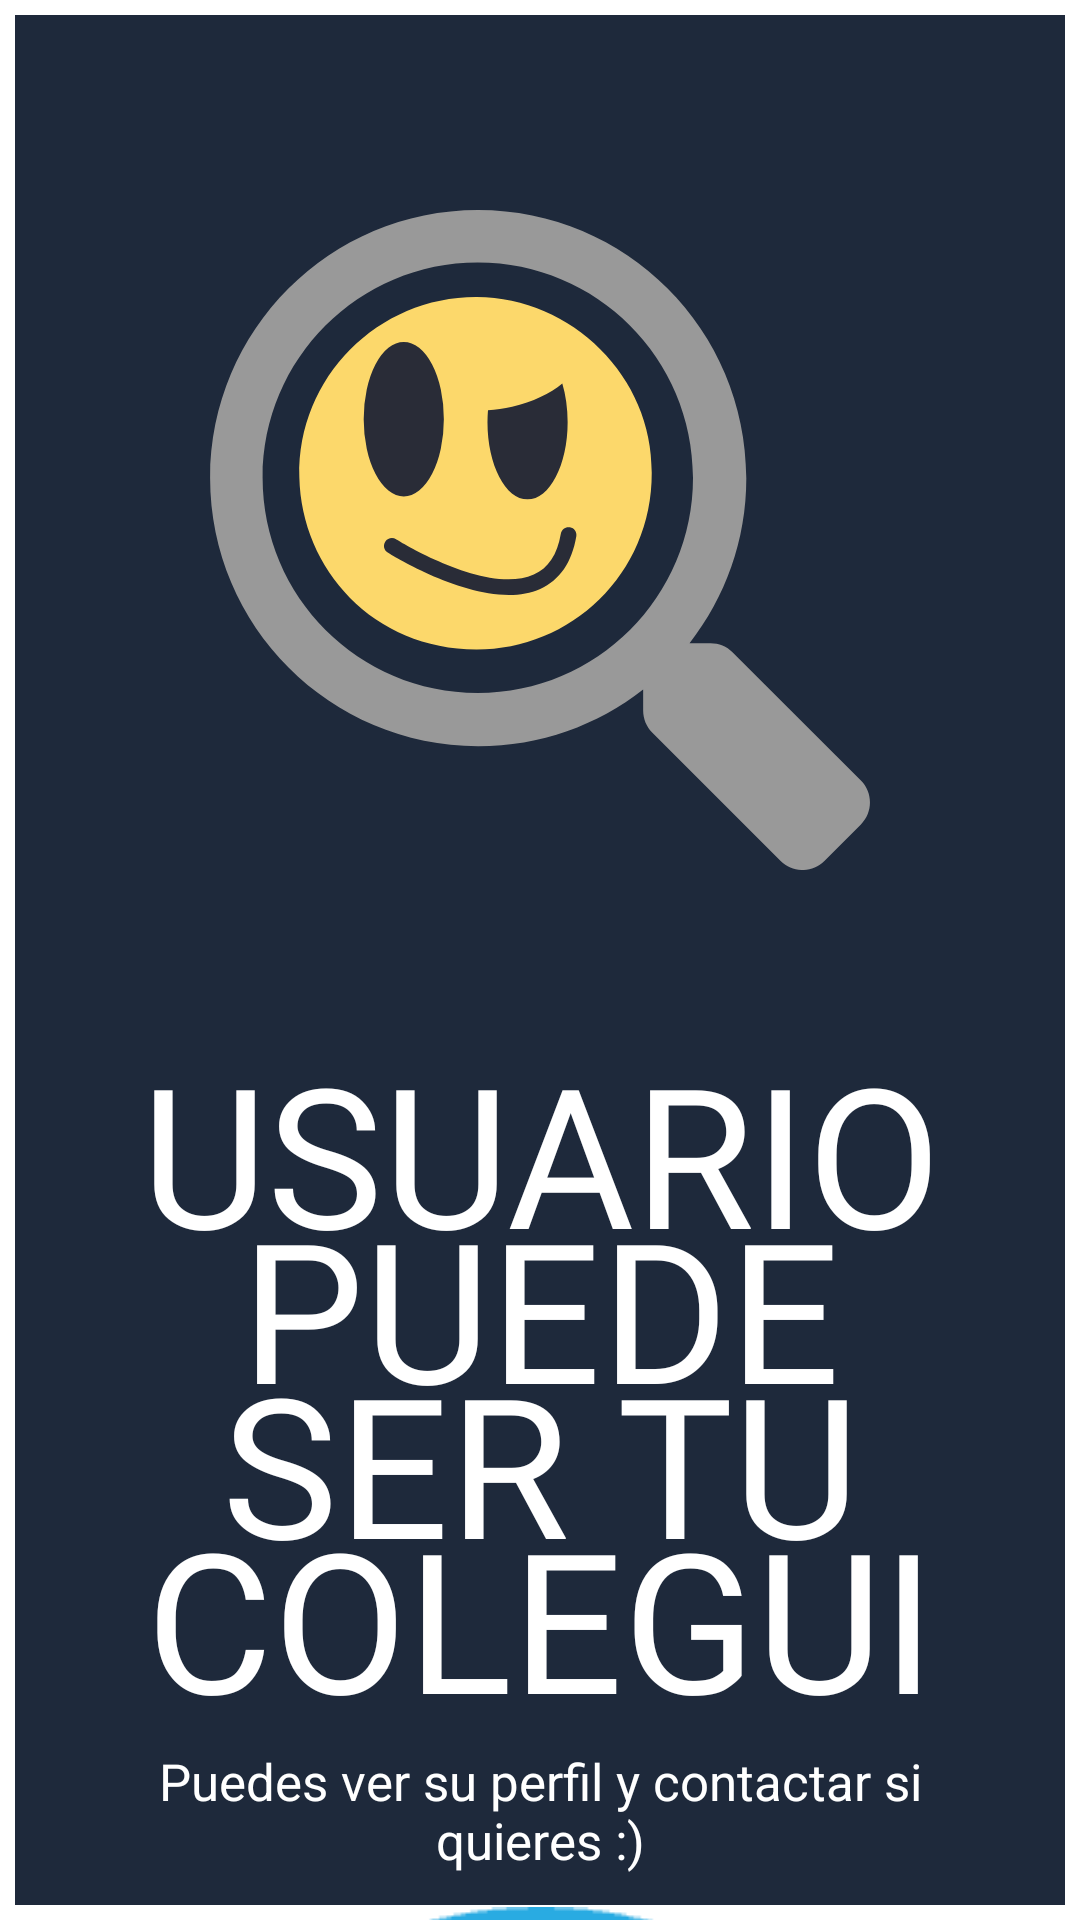

This screen was rendered from an Android layout file. Write that file and the resources it references.
<!-- AndroidManifest.xml: application theme Theme.AppCompat.NoActionBar -->
<!-- res/layout/dialog_d_peticionenviada.xml -->
<?xml version="1.0" encoding="utf-8"?>
<LinearLayout xmlns:android="http://schemas.android.com/apk/res/android"
    xmlns:app="http://schemas.android.com/apk/res-auto"
    android:layout_width="match_parent"
    android:layout_height="match_parent"
    android:background="@layout/border"
    android:orientation="vertical">


    <ScrollView
        android:layout_width="match_parent"
        android:layout_height="match_parent">

        <LinearLayout
            android:layout_width="match_parent"
            android:layout_height="wrap_content"
            android:orientation="vertical" >

            <ImageView
                android:id="@+id/imgpeticionllegadadialogd"
                android:layout_width="match_parent"
                android:layout_height="wrap_content"
                android:layout_marginBottom="@dimen/d11"
                android:layout_marginHorizontal="@dimen/d70"
                android:layout_marginTop="@dimen/d30"
                app:srcCompat="@drawable/animacion_dialog_enviada" />

            <TextView
                android:id="@+id/txtcomentariodialogd"
                style="@style/txtcomentario"
                android:layout_width="match_parent"
                android:layout_height="wrap_content"
                android:text="USUARIO PUEDE SER TU COLEGUI"
                android:textSize="@dimen/d65" />

            <TextView
                android:id="@+id/txtcomentariodescripdialogd"
                style="@style/txtgenericos"
                android:layout_width="match_parent"
                android:layout_height="wrap_content"
                android:layout_marginBottom="@dimen/d11"
                android:paddingHorizontal="@dimen/d18"
                android:text="Puedes ver su perfil y contactar si quieres :)" />

            <ImageButton
                android:id="@+id/btnverperfildialogd"
                android:layout_width="wrap_content"
                android:layout_height="wrap_content"
                android:layout_gravity="center"
                android:background="@drawable/btn_ver" />
        </LinearLayout>
    </ScrollView>

</LinearLayout>
<!-- res/layout/border.xml (included above) -->
<?xml version="1.0" encoding="utf-8"?>
<layer-list xmlns:android="http://schemas.android.com/apk/res/android">
    <item>
        <shape android:shape="rectangle">
            <solid android:color="#ffffff" />
        </shape>
    </item>
    <item android:left="5dp" android:right="5dp" android:top="5dp" android:bottom="5dp">
        <shape android:shape="rectangle">
            <solid android:color="#1E293B" />
        </shape>
    </item>
</layer-list>
<!-- resources referenced by this layout -->
<resources>
  <dimen name="d11">11dp</dimen>
  <dimen name="d18">18dp</dimen>
  <dimen name="d30">30dp</dimen>
  <dimen name="d65">65dp</dimen>
  <dimen name="d70">70dp</dimen>
  <!-- drawable animacion_dialog_enviada (drawable) -->
  <vector android:height="300dp" android:viewportHeight="668.6"
      android:viewportWidth="668.6" android:width="300dp" xmlns:android="http://schemas.android.com/apk/res/android">
      <path android:fillColor="#FCD86B" android:pathData="M447.5,266.1c0.3,103.6 -82.8,179.2 -177.5,179.1c-104.3,-0.1 -177.4,-81.1 -179.5,-174.5c-2.2,-101.9 80.6,-183 179.8,-182.5C366.5,88.8 448.6,169.2 447.5,266.1z"/>
      <path android:fillColor="#292C37" android:pathData="M155.7,211.9a40.6,78.2 0,1 0,81.2 0a40.6,78.2 0,1 0,-81.2 0z"/>
      <path android:fillColor="#292C37" android:pathData="M306.1,199.3c-8.4,1.9 -16.6,3 -24.5,3.5c-0.3,3.9 -0.5,8 -0.5,12.1c0,43.2 18.2,78.2 40.6,78.2c22.4,0 40.6,-35 40.6,-78.2c0,-14.2 -2,-27.6 -5.4,-39.1C344.7,185.9 326.9,194.5 306.1,199.3z"/>
      <path android:fillColor="#999999" android:pathData="M659.4,578L529.3,447.9c-5.9,-5.9 -13.8,-9.1 -22.2,-9.1h-21.3c36,-46.1 57.5,-104.1 57.5,-167.1C543.2,121.6 421.7,0 271.6,0S0.1,121.6 0.1,271.6s121.6,271.6 271.6,271.6c63.1,0 121,-21.4 167.1,-57.5V507c0,8.4 3.3,16.3 9.1,22.2l130.2,130.2c12.3,12.3 32.1,12.3 44.3,0l37,-37C671.6,610.1 671.6,590.3 659.4,578zM271.3,489.2c-120.4,0 -218,-97.4 -218,-218c0,-120.4 97.4,-218 218,-218c120.4,0 218,97.4 218,218C489.3,391.6 391.9,489.2 271.3,489.2z"/>
      <path android:fillColor="#292C37" android:pathData="M302.9,390c-54,0 -119.6,-40.9 -122.9,-43c-3.7,-2.4 -4.9,-7.3 -2.5,-11c2.4,-3.7 7.3,-4.9 11,-2.5l0,0c0.9,0.6 91.7,57.2 139.5,35.8c14.8,-6.6 23.8,-20.2 27.4,-41.4c0.7,-4.4 4.9,-7.3 9.2,-6.5c4.4,0.7 7.3,4.9 6.5,9.2c-4.5,26.6 -16.8,44.5 -36.6,53.3C324.9,388.2 314.2,390 302.9,390z"/>
  </vector>
  <!-- drawable btn_ver (drawable) -->
  <?xml version="1.0" encoding="utf-8"?>
  <selector xmlns:android="http://schemas.android.com/apk/res/android">
      <item android:drawable="@drawable/ico_ver_"
          android:state_pressed="true" />
      <item android:drawable="@drawable/ico_ver" />
  </selector>
  <style name="txtcomentario" parent="txtcabecera">
          <item name="android:textSize">@dimen/d75</item>
          <item name="android:gravity">center</item>
          <item name="android:paddingHorizontal">@dimen/d11</item>
          <item name="android:lineSpacingExtra">@dimen/d_25</item>
      </style>
  <style name="txtgenericos">
          <item name="android:textColor">@color/Blanco</item>
          <item name="android:gravity">center</item>
          <item name="android:paddingHorizontal">@dimen/d5</item>
          <item name="android:textSize">@dimen/d17</item>
      </style>
  <!-- drawable ico_ver_: png bitmap (drawable, 5979 bytes) -->
  <!-- drawable ico_ver: png bitmap (drawable, 6192 bytes) -->
  <style name="txtcabecera">
          <item name="android:textColor">@color/Blanco</item>
          <item name="android:gravity">left</item>
          <item name="android:textSize">@dimen/d37</item>
          <item name="android:fontFamily">@font/font_bebas_neue</item>
      </style>
  <dimen name="d75">75dp</dimen>
  <dimen name="d_25">-25dp</dimen>
  <color name="Blanco">#ffffff</color>
  <dimen name="d5">5dp</dimen>
  <dimen name="d17">17dp</dimen>
  <dimen name="d37">37dp</dimen>
</resources>
